Run: headless pygame with SDL's dummy video driver; simulated clock (each Clock.tick advances the game by its frame time, no real sleeping); random seed 0; keys injected as events and as key.get_pressed() state; no mouse input.
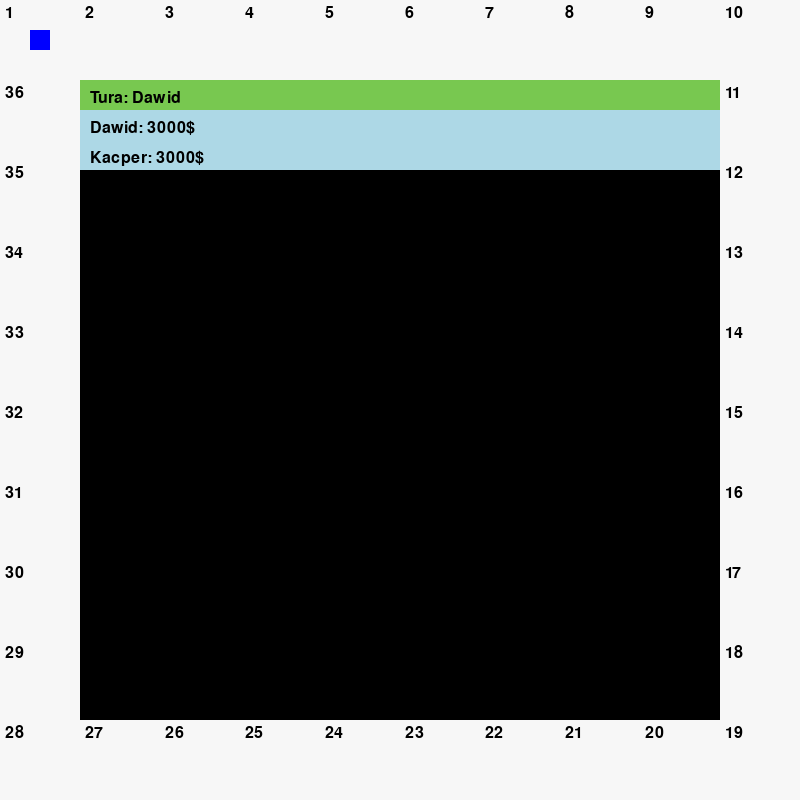
Frame 1 of 4 · flips 1–60 · no input
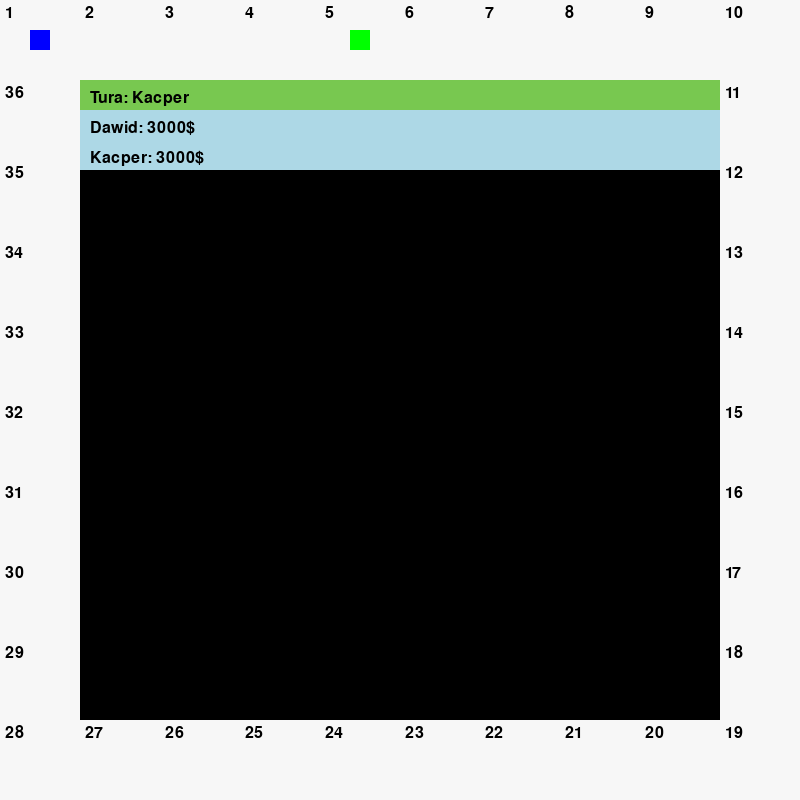
Frame 2 of 4 · flips 61–180 · tapped SPACE, RETURN · held RIGHT (→), D
Frame 3 of 4 · flips 181–300 · held DOWN (↓), S · screen unchanged from frame 2, image omitted
Frame 4 of 4 · flips 301–420 · held LEFT (←), A, UP (↑), W · screen unchanged from frame 3, image omitted

The pygame program that drew these frames:

import pygame as pg
import random


pg.init()

SCREEN_WIDTH = 800
SCREEN_HEIGHT = 800
FONT = pg.font.SysFont(None, 24)

pg.display.set_caption("Monopoly")
screen = pg.display.set_mode((SCREEN_WIDTH, SCREEN_HEIGHT))


class Player:
    def __init__(self, name, color):
        self.position = 0
        self.rect = pg.Rect(0, 0, 20, 20)
        self.name = name
        self.color = color
        self.cash = 3000

    def move(self, steps, cards):
        self.position = (self.position + steps) % len(cards)

        card = cards[self.position]

        center_x = card.x+card.width // 2
        center_y = card.y+card.height // 2
        self.rect.center = (center_x, center_y)

    def draw(self, screen):
        pg.draw.rect(screen, self.color, self.rect)


class Card:
    def __init__(self, x, y, index):
        self.index = index
        self.name = None
        self.price = None
        self.x = x 
        self.y = y
        self.width = 80
        self.height = 80
        self.owner = None

    def draw(self, screen):
        pg.draw.rect(screen, (247, 247, 247), (self.x, self.y, self.width, self.height))

        index = FONT.render(str(self.index), True, (0, 0, 0))
        screen.blit(index, (self.x+5, self.y+5))


class Board:
    def __init__(self):
        self.cards = []
        self.create_board()

    def create_board(self):
        o=1

        for i in range(4):
            if i==0:
                for j in range(9):
                    self.cards.append(Card(j*80, 0, o))
                    o+=1

            if i==1:
                for j in range(9):
                    self.cards.append(Card(720, j*80, o))
                    o+=1

            if i==2:
                for j in reversed(range(9)):
                    self.cards.append(Card((j*80)+80, 720, o))
                    o+=1

            if i==3:
                for j in reversed(range(9)):
                    self.cards.append(Card(0, (j*80)+80, o))
                    o+=1

    def draw(self, screen):
        for card in self.cards:
            card.draw(screen)

class Game:
    def __init__(self, width, height, screen):
        self.SCREEN_WIDTH = width
        self.SCREEN_HEIGHT = height

        self.screen = screen
        self.board = Board()

        self.players = [Player('Dawid', 'green'), Player('Kacper', 'blue')]
        self.init_players()

        self.current_player_index = 0

    def init_players(self):
        for player in self.players:
            player.move(0, self.board.cards)

    def run(self):
        run = True

        while run:
            pg.time.delay(50)

            for event in pg.event.get():
                if event.type == pg.QUIT:
                    run = False

                if event.type == pg.KEYDOWN:
                    if event.key == pg.K_SPACE:
                        self.check_queue()
                        
            self.draw_board()   # Rysowanie planszy
            self.draw_interface()
            self.draw_players() # Rysowanie gracyz
            self.update()       # Aktualizacja

    def check_queue(self):
        player = self.players[self.current_player_index]
        player.move(random.randint(1, 6), self.board.cards)

        # Zmiana tury gracza
        self.current_player_index = (self.current_player_index+1) % len(self.players)

    def draw_board(self):
        self.board.draw(self.screen)

    def draw_interface(self):
        # Licznik tura
        pg.draw.rect(self.screen, (120, 200, 80), (80, 80, 640, 30))
        tour = FONT.render('Tura: '+self.players[self.current_player_index].name, True, (0, 0, 0))
        self.screen.blit(tour, (90, 90))

        # Licznik pieniądze
        pg.draw.rect(self.screen, 'lightblue', (80, 110, 640, 60))
        for i, player in enumerate(self.players):
            cash_value = FONT.render(player.name+': '+str(player.cash)+'$', True, (0, 0, 0))
            self.screen.blit(cash_value, (90, 90+((i+1)*30)))

    def draw_players(self):
        for player in self.players:
            player.draw(self.screen)

    def update(self):
        pg.display.update()


if __name__ == '__main__':
    monopoly = Game(SCREEN_WIDTH, SCREEN_HEIGHT, screen)
    monopoly.run()
    pg.quit()
